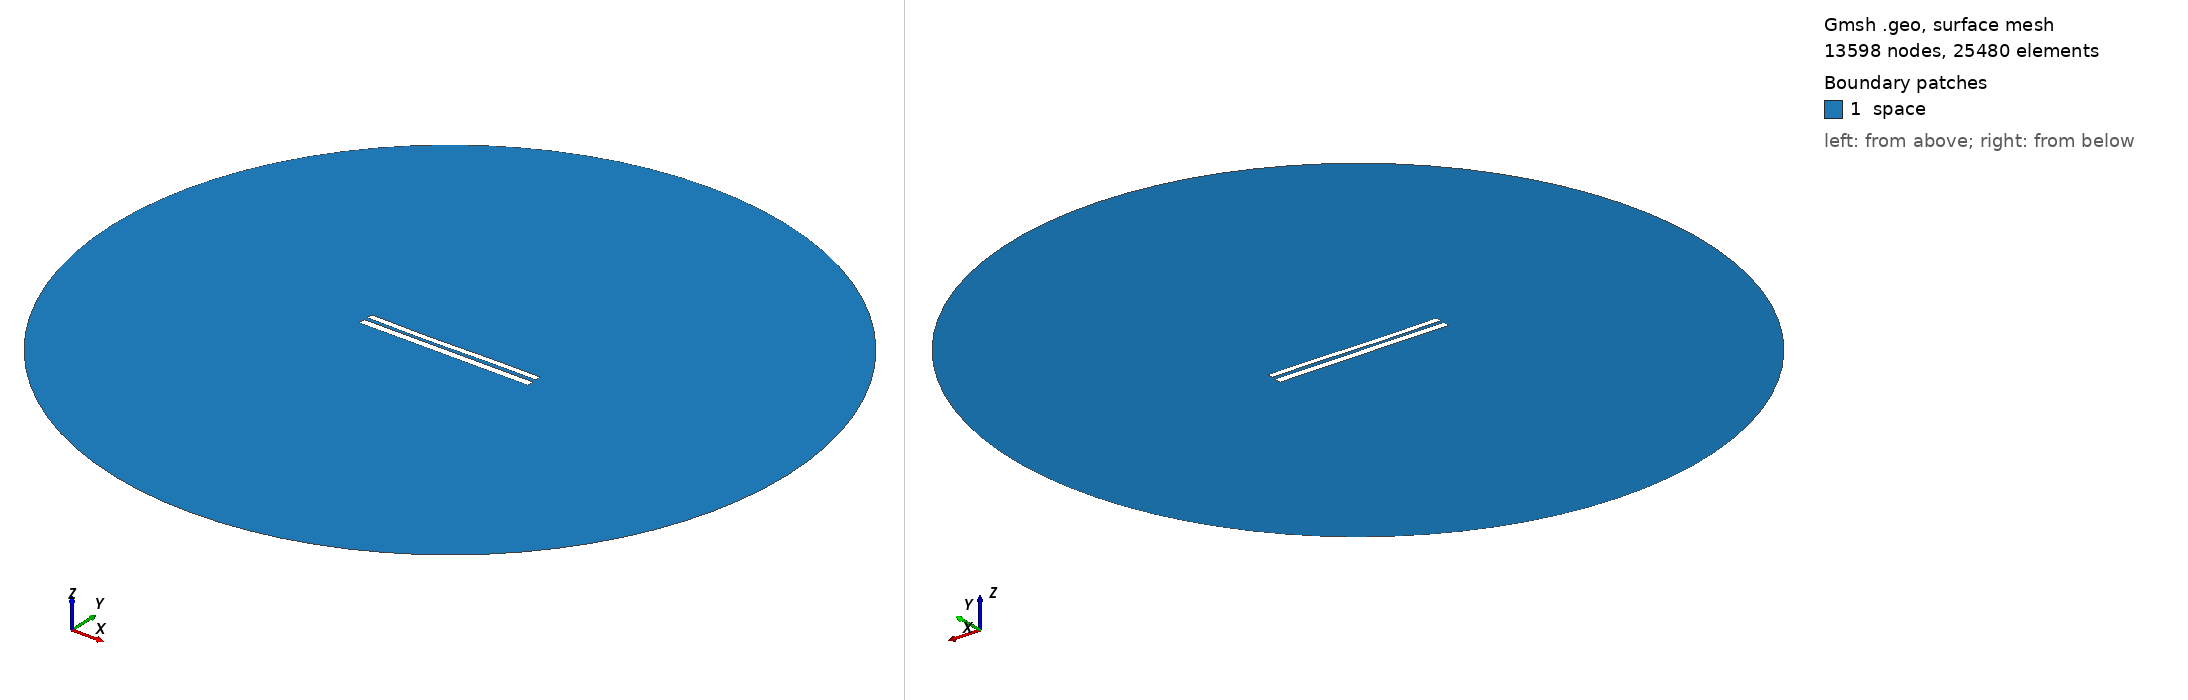

Gmsh geometry script, surface-meshed: 13598 nodes, 25480 surface elements. Boundary patches (legend numbers): 1 space. Left view from above one corner, right view from below the opposite corner. Legend entries are the model's physical surfaces. The drawing asked Gmsh for element sizes between 1% and 20% of the model's largest extent; the script's own settings can give other sizes.

=== 7878.geo (drawn) ===
//---------------------------------------
// Geometry kernel
//---------------------------------------

SetFactory("OpenCASCADE");



//---------------------------------------
// Parameters of the geometry
//---------------------------------------

// Overetch of the upper plate
overetch = 0.25;

// Distance between the plates
distance = 2.0;

// Discretization over the x axis (for the deformation)
nx = 50; 

// Length of the plate
L = 100 - overetch; 

// Number of modes
n = 4; 

// 1st mode coefficient
coeff(1) = 0.07499999999999998;
beta(1) = 0.596864 * 3.1415926535 / L;

// 2nd mode coefficient
coeff(2) = -0.15;
beta(2) = 1.49418 * 3.1415926535 / L;

// 3rd mode coefficient
coeff(3) = -0.15;
beta(3) = 2.50025 * 3.1415926535 / L;

// 4th mode coefficient
coeff(4) = 0.0;
beta(4) = 3.49999 * 3.1415926535 / L;



//---------------------------------------
// Upper plate (deformed rectangle)
//---------------------------------------

// Coordiantes of the upper plate
xmin = -50;
xmax = 50 - overetch;

// Height of the upper plate
yheight = 4 - 2 * overetch;

// Indexes of the points
UpperID[] = {};
LowerID[] = {};
LeftID[] = {};
RightID[] = {};

// Point index
p = 1;

// Horizontal edges
For i In {1:nx}
    x = xmin + (i-1)*(xmax - xmin)/(nx-1);

    y_bottom = distance / 2 + overetch;
    For j In {1:n}
        C = (Cosh(beta(j)*L) + Cos(beta(j)*L)) / (Sinh(beta(j)*L) + Sin(beta(j)*L));
        y_bottom  = y_bottom + coeff(j) * (Cosh(beta(j)*(x+50)) - Cos(beta(j)*(x+50)) - C * (Sinh(beta(j)*(x+50)) - Sin(beta(j)*(x+50))));
    EndFor

    y_top = y_bottom + yheight;

    Point(p) = {x, y_top, 0, 1.0};
    UpperID[i] = p;
    p = p + 1;

    Point(p) = {x, y_bottom, 0, 1.0};
    LowerID[i] = p;
    p = p + 1;
EndFor

// Create point lists
UpperPts[] = {}; LowerPts[] = {};
For i In {1:nx}
  UpperPts[] += {UpperID[i]};
  LowerPts[] += {LowerID[i]};
EndFor

// Build splines
Spline(1) = {UpperPts[]};
Spline(2) = {LowerPts[]};
Line(3) = {LowerPts[nx-1], UpperPts[nx-1]};
Line(4) = {LowerPts[0], UpperPts[0]};

// Build the plane surface
Curve Loop(1) = {2, 3, -1, -4};
Plane Surface(1) = {1};



//---------------------------------------
// Lower plate (rectangle)
//---------------------------------------

// Vertices
Point(1001) = {-50, -1, 0, 1.0};
Point(1002) = { 50, -1, 0, 1.0};
Point(1003) = { 50,  -5, 0, 1.0};
Point(1004) = {-50,  -5, 0, 1.0};

// Edges
Line(5) = {1001, 1002};
Line(6) = {1002, 1003};
Line(7) = {1003, 1004};
Line(8) = {1004, 1001};

// Plane surface
Line Loop(2) = {5, 6, 7, 8};
Plane Surface(2) = {2}; 



//---------------------------------------
// Outer (fictious) boundary
//---------------------------------------

// Points
Point(1005) = {0, 0, 0};       // Center
Point(1006) = {200, 0, 0};     // Start point
Point(1007) = {0, 200, 0};     // 90 degrees
Point(1008) = {-200, 0, 0};    // 180 degrees
Point(1009) = {0, -200, 0};    // 270 degrees

// Circle arcs (each needs start, center, end)
Circle(9) = {1006, 1005, 1007};
Circle(10) = {1007, 1005, 1008};
Circle(11) = {1008, 1005, 1009};
Circle(12) = {1009, 1005, 1006};

// Plane surface for the entire domain
Curve Loop(3) = {9, 10, 11, 12};
Surface(3) = {3};

// Subtract the plates from the whole domain to obtain the actual domain where we want to solve the equations
BooleanDifference{ Surface{3}; Delete; }{ Surface{1}; Surface{2}; Delete; }




//---------------------------------------
// Transfinite Lines/Curves
//---------------------------------------

// Set the number of points on the boundaries
r = 7;

// Plates
Transfinite Curve {1, 2} = 50*r Using Progression 1;
Transfinite Curve {3, 4} = 2*r Using Progression 1;
Transfinite Line {5, 7} = 50*r Using Progression 1;
Transfinite Line {6, 8} = 2*r Using Progression 1;

// Outer boundary
Transfinite Line {9, 10, 11, 12} = 20 Using Progression 1;



//---------------------------------------
// Physical groups
//---------------------------------------                

// Physical curves (boundaries)
Physical Line("force_segment", 10) = {2};
Physical Line("upper_plate", 11) = {1, 3, 4};
Physical Line("lower_plate", 12) = {5, 6, 7, 8};
Physical Line("boundary", 20) = {9, 10, 11, 12};

// Physical Surfaces
Physical Surface("space", 30) = {3};



//---------------------------------------
// 6. Generate the Mesh
//---------------------------------------

// 2D mesh generation
Mesh 2;
